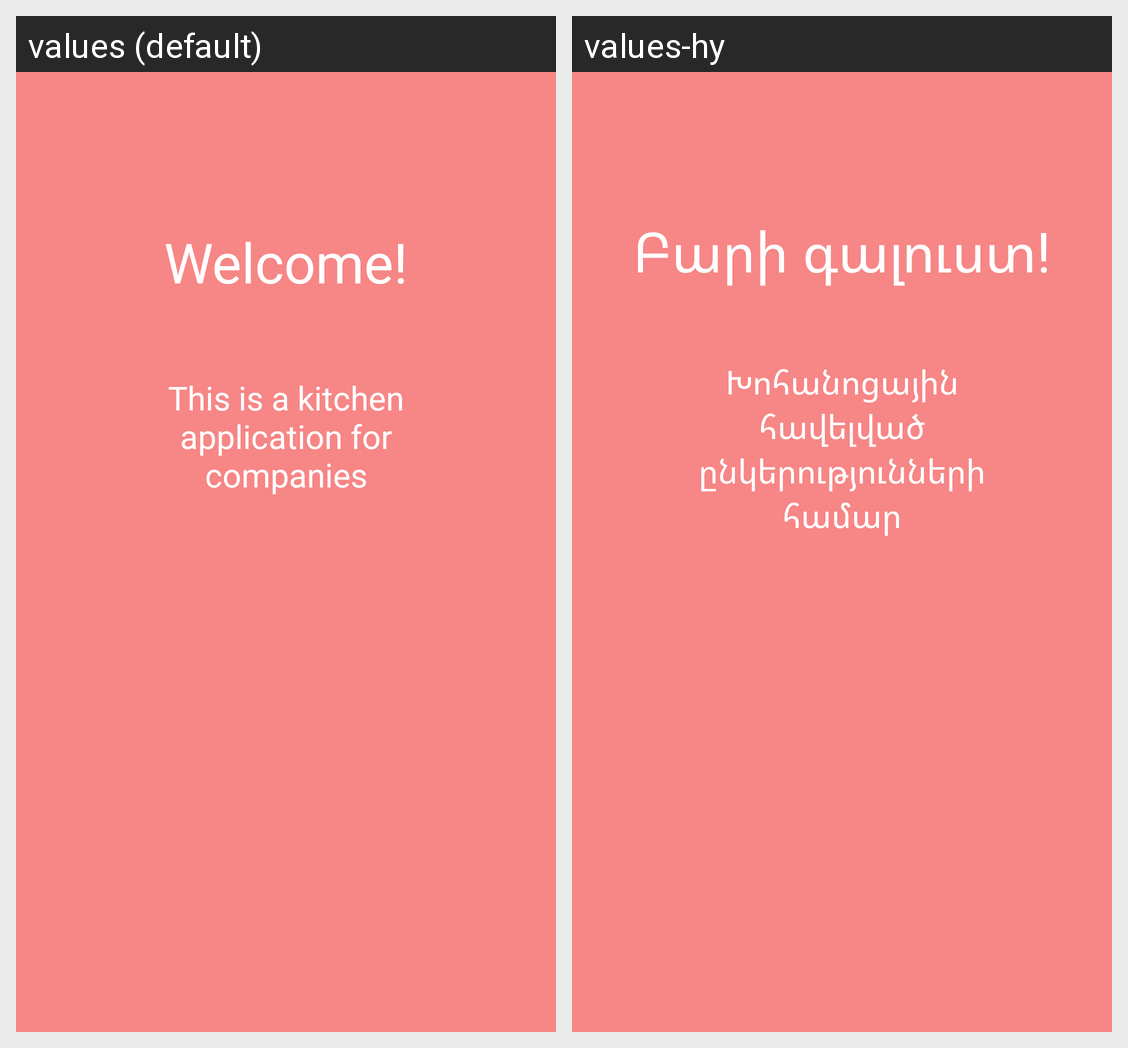

Translations of the strings shown on this Android screen, per locale in the grid:
Android screen res/layout/first_slide.xml rendered under 2 locales, left to right: values (default), values-hy. Device: Nexus 5 (rendered at 1080×1920; each locale shown at half size, 540×960, under a caption strip naming it); theme AppTheme.
Strings drawn on this screen, with the default value and each locale's value (text and hints the layout hard-codes, and strings that could not be matched under every locale, appear in the picture but are not listed):

welcome
  values: Welcome!
  values-hy: Բարի գալուստ!

this_is_a_kitchen_application_for_companies
  values: This is a kitchen application for companies
  values-hy: Խոհանոցային հավելված ընկերությունների համար
